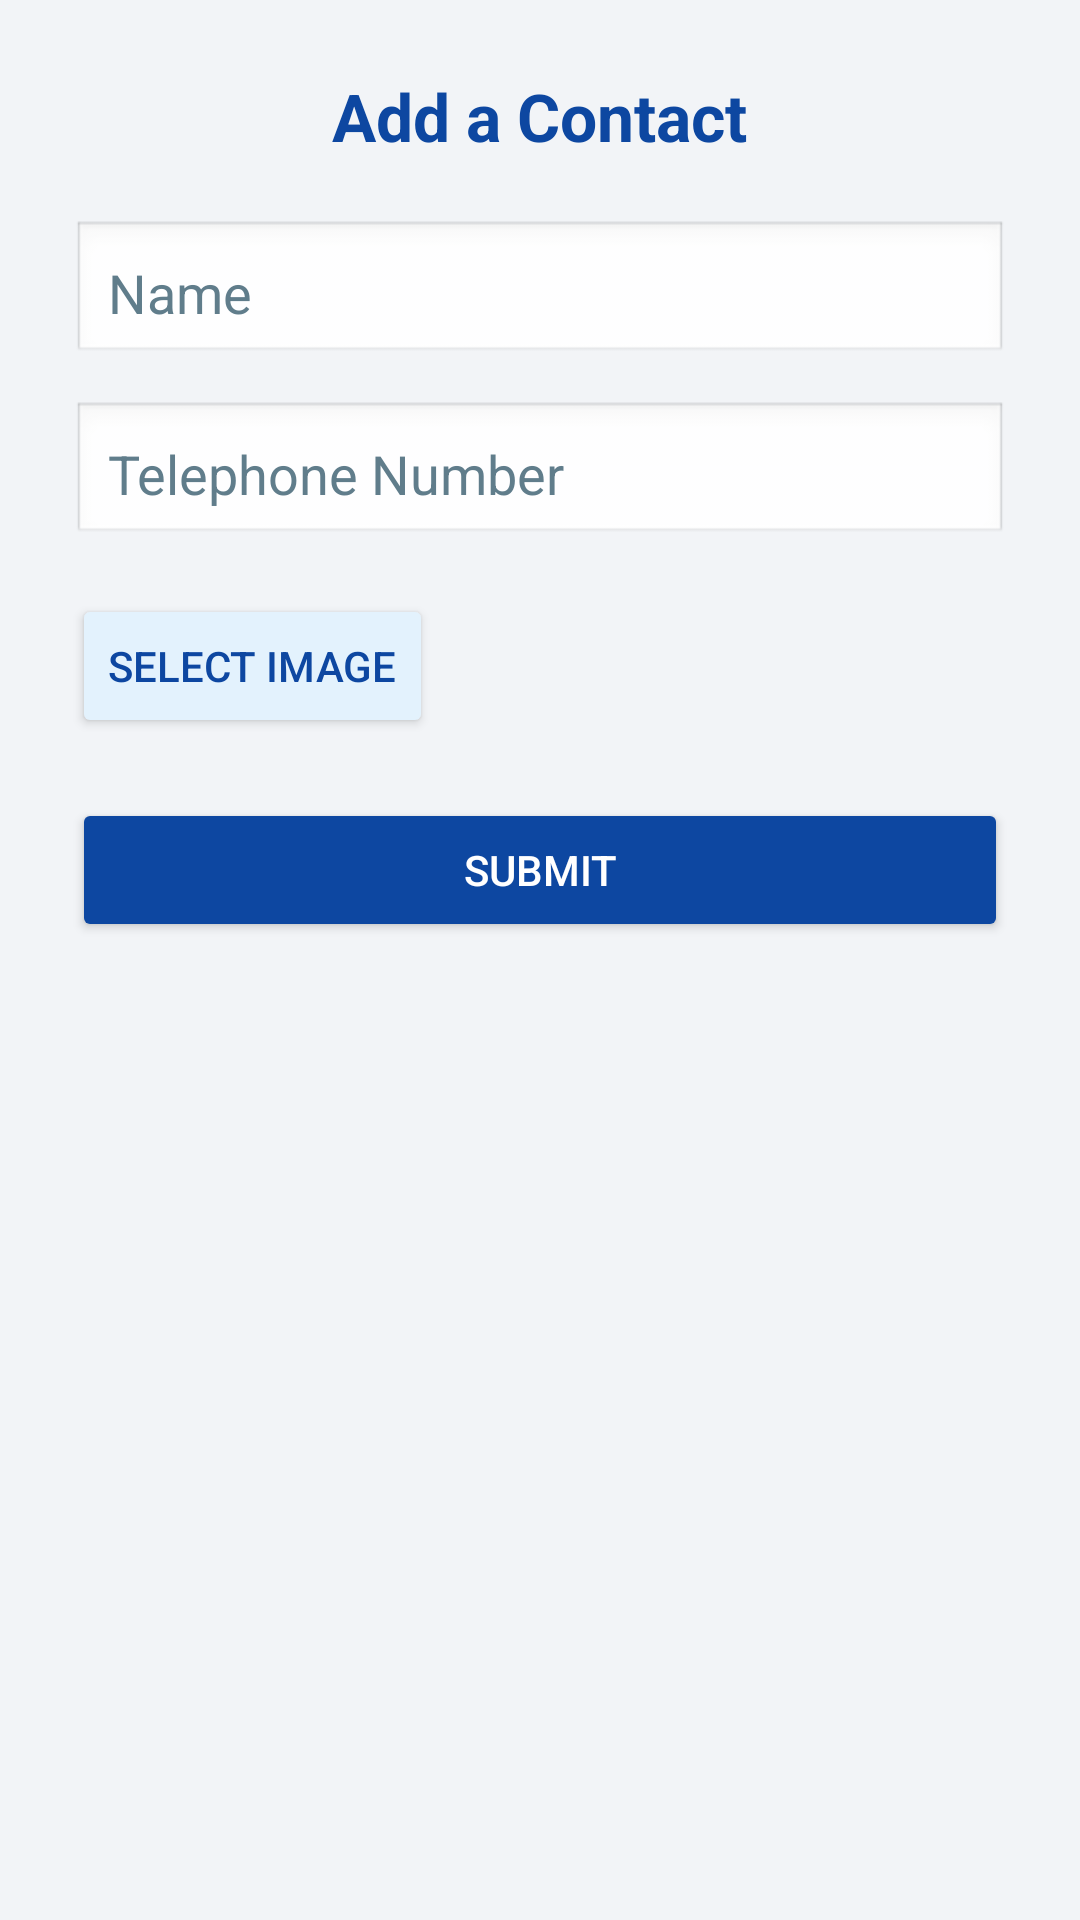

Write the Android layout XML for this screen, with the resource values it uses.
<!-- AndroidManifest.xml: application theme Theme.MyApplication -->
<!-- res/layout/dialog_add_contact.xml -->
<?xml version="1.0" encoding="utf-8"?>
<LinearLayout xmlns:android="http://schemas.android.com/apk/res/android"
    android:layout_width="match_parent"
    android:layout_height="wrap_content"
    android:orientation="vertical"
    android:padding="24dp"
    android:background="#F2F4F7">

    
    <TextView
        android:text="Add a Contact"
        android:textSize="22sp"
        android:textStyle="bold"
        android:textColor="#0D47A1"
        android:layout_gravity="center_horizontal"
        android:layout_marginBottom="20dp"
        android:layout_width="wrap_content"
        android:layout_height="wrap_content" />

    
    <EditText
        android:id="@+id/editName"
        android:layout_width="match_parent"
        android:layout_height="wrap_content"
        android:hint="Name"
        android:background="@android:drawable/edit_text"
        android:padding="12dp"
        android:textColor="#000000"
        android:textColorHint="#607D8B"
        android:layout_marginBottom="12dp" />

    
    <EditText
        android:id="@+id/editPhone"
        android:layout_width="match_parent"
        android:layout_height="wrap_content"
        android:hint="Telephone Number"
        android:inputType="phone"
        android:background="@android:drawable/edit_text"
        android:padding="12dp"
        android:textColor="#000000"
        android:textColorHint="#607D8B"
        android:layout_marginBottom="16dp" />

    
    <Button
        android:id="@+id/btnUploadImage"
        android:layout_width="wrap_content"
        android:layout_height="wrap_content"
        android:text="Select Image"
        android:textColor="#0D47A1"
        android:backgroundTint="#E3F2FD"
        android:layout_marginBottom="20dp" />

    
    <Button
        android:id="@+id/btnDone"
        android:layout_width="match_parent"
        android:layout_height="wrap_content"
        android:text="Submit"
        android:textColor="#FFFFFF"
        android:backgroundTint="#0D47A1"
        android:elevation="2dp" />
</LinearLayout>
<!-- resources referenced by this layout -->
<resources>
  <style name="Theme.MyApplication" parent="Base.Theme.MyApplication" />
  <style name="Base.Theme.MyApplication" parent="Theme.AppCompat.Light.NoActionBar">
          
      </style>
</resources>
